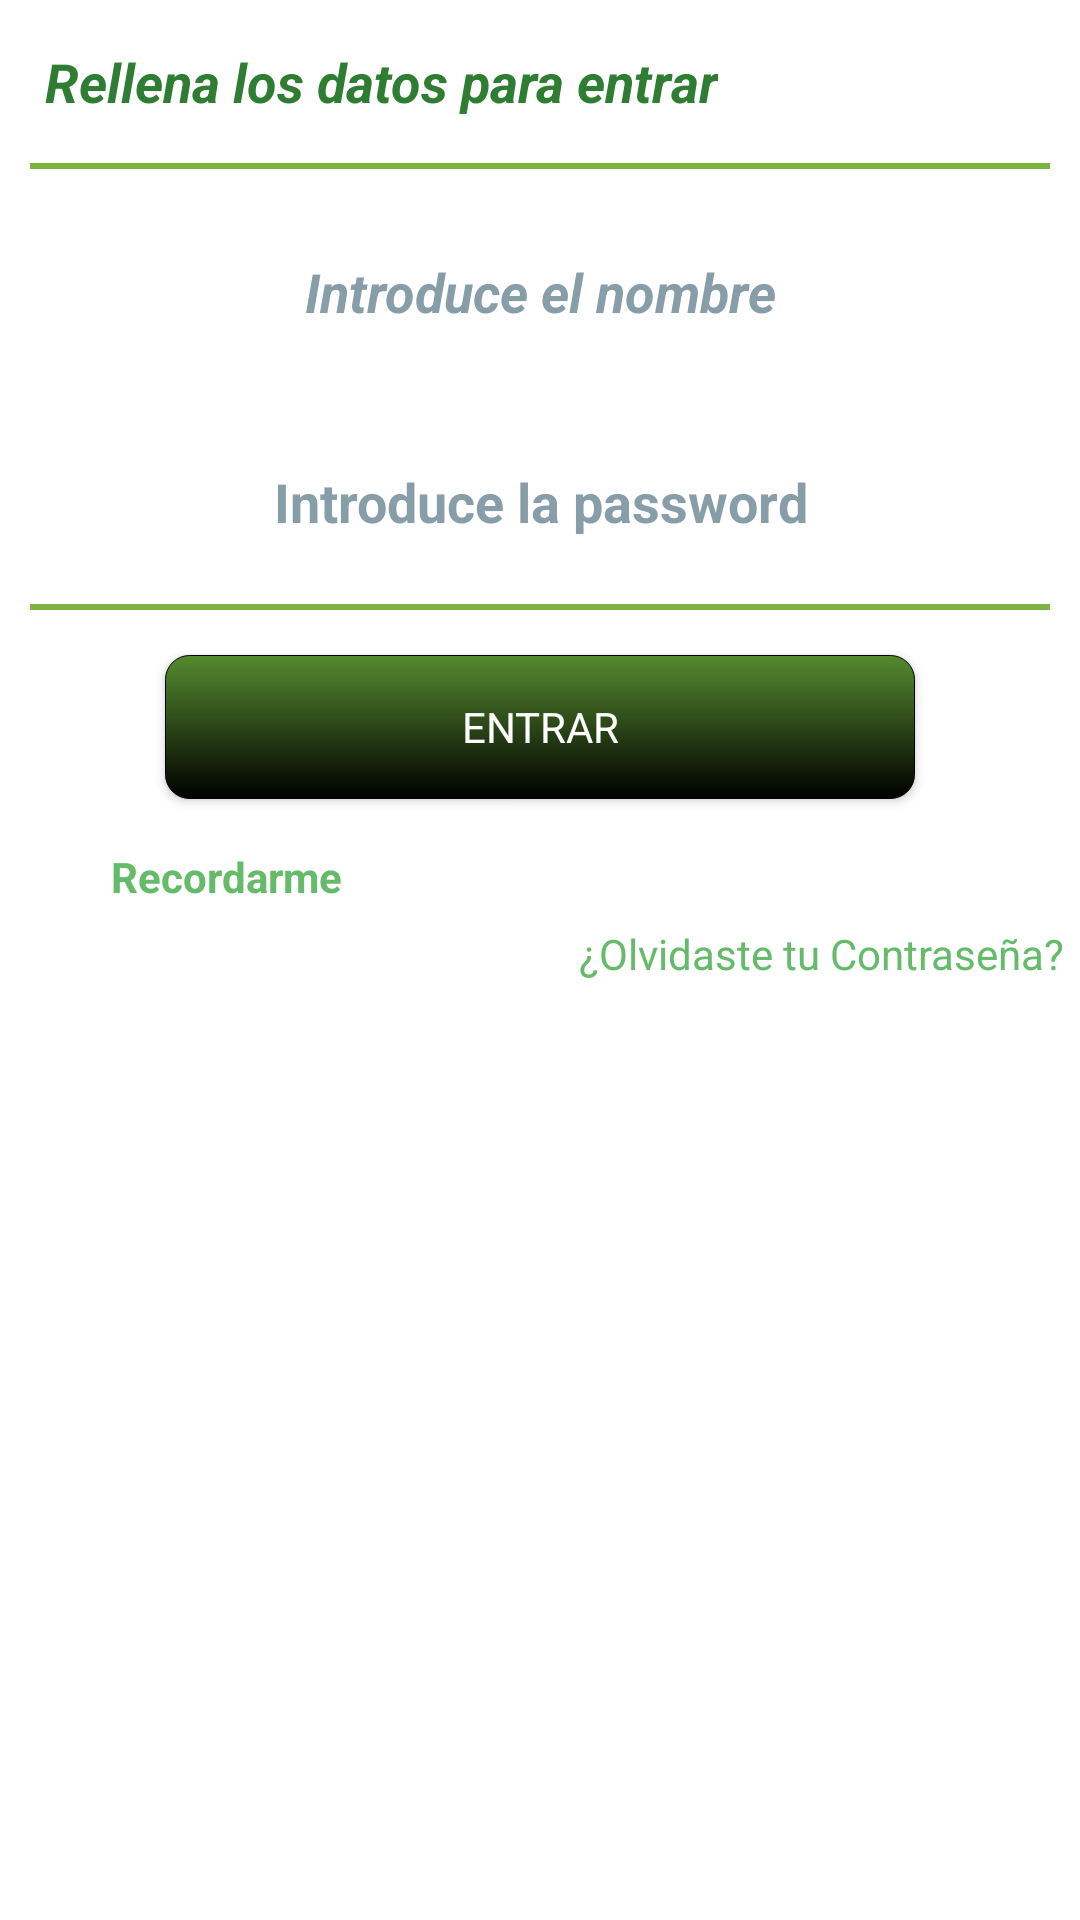

Here is an Android app screen rendered from its layout file. Give the layout XML and the strings, colors and styles it references.
<!-- AndroidManifest.xml: application theme AppTheme -->
<!-- res/layout/activity_login.xml -->
<?xml version="1.0" encoding="utf-8"?>
<LinearLayout xmlns:android="http://schemas.android.com/apk/res/android"
    xmlns:app="http://schemas.android.com/apk/res-auto"
    xmlns:tools="http://schemas.android.com/tools"
    android:layout_width="match_parent"
    android:layout_height="380dp"
    android:orientation="vertical"
    android:padding="@dimen/dialog_body"
    android:background="@android:color/white"
    tools:context=".Login"
    >
    
    
   
    
    

    <LinearLayout
        android:layout_width="match_parent"
        android:layout_height="wrap_content"
        android:orientation="horizontal"
        android:layout_marginTop="10dp"
        android:id="@+id/layoutHorizontal">

        <ImageView
            android:layout_width="wrap_content"
            android:layout_height="wrap_content"
            android:src="@drawable/icono_registro"
            android:layout_margin="5dp"/>


        <TextView
            android:layout_width="wrap_content"
            android:layout_height="wrap_content"

            android:layout_gravity="center"
            android:textAlignment="center"
            android:textColor="@color/md_green_800"
            android:typeface="sans"
            android:textStyle="bold|italic"
            android:textAppearance="?android:attr/textAppearanceMedium"
            android:text="@string/rellena_los_campos_para_entrar_en_la_app"
            android:id="@+id/textView3"
            />



    </LinearLayout>



    <View

        android:id="@+id/divid"
        android:layout_gravity="center"
        android:layout_width="340dp"
        android:layout_height="2dp"

        android:layout_below="@+id/layoutHorizontal"
        android:layout_marginBottom="@dimen/padding_between"
        android:layout_marginTop="@dimen/padding_between"
        android:background="@color/colorPrimary" />



    <EditText
        android:layout_marginTop="5dp"
        android:layout_gravity="center"
        android:textAlignment="center"
        android:textColor="@color/md_green_700"
        android:typeface="sans"
        android:textStyle="bold|italic"
        android:hint="@string/introduce_el_nombre"
        android:layout_width="300dp"
        android:layout_height="40dp"
        android:textColorHint="#c0607d8b"
        android:id="@+id/txtNombre"
        android:contextClickable="false"
        android:inputType="text" />


    <EditText
        android:layout_marginTop="@dimen/activity_vertical_margin"
        android:textAlignment="center"
        android:layout_gravity="center"
        android:textColorHint="#c0607d8b"
        android:typeface="sans"
        android:textStyle="bold"
        android:hint="Introduce la password"
        android:layout_width="300dp"
        android:layout_height="40dp"
        android:textColor="@color/md_green_700"
        android:id="@+id/txtPassword"
        android:inputType="textPassword"
        android:ems="10"/>

    <View
        android:id="@+id/divider"
        android:layout_gravity="center"
        android:layout_width="340dp"

        android:layout_height="2dp"
        android:layout_below="@+id/txtPassword"
        android:layout_marginBottom="@dimen/padding_between"
        android:layout_marginTop="@dimen/padding_between"
        android:background="@color/colorPrimary" />


    

    <Button
        android:layout_marginTop="0dp"
        android:layout_gravity="center"
        android:layout_width="250dp"
        android:layout_height="wrap_content"
        android:text="Entrar"


        android:id="@+id/btnLogin"
        android:textColor="#ffffff"
        android:typeface="sans"
        android:background="@drawable/colorear_button"/>

    <CheckBox
        android:id="@+id/recordar_check"
        android:layout_width="wrap_content"
        android:layout_height="wrap_content"
        android:layout_marginTop="10dp"
        android:layout_below="@+id/btnLogin"
        android:checked="false"
        android:textColor="@color/md_green_400"
        android:typeface="normal"
        android:textStyle="bold"

        android:text="@string/recordar_check" />


    <TextView
        android:id="@+id/olvidar_text"
        android:layout_width="wrap_content"
        android:layout_height="wrap_content"
        android:layout_alignEnd="@+id/btnLogin"
        android:layout_alignRight="@+id/btnLogin"
        android:layout_below="@+id/recordar_check"

        android:text="@string/olvidar_text"
        android:textAppearance="?android:attr/textAppearanceSmall"
        android:layout_gravity="right"
        android:textColor="@color/md_green_400"

        />


    

    




</LinearLayout>
<!-- resources referenced by this layout -->
<resources>
  <color name="colorPrimary">#7cb342</color>
  <color name="md_blue_grey_900">#263238</color>
  <color name="md_green_400">#66bb6a</color>
  <color name="md_green_700">#388e3c</color>
  <color name="md_green_800">#2e7d32</color>
  <dimen name="activity_vertical_margin">30dp</dimen>
  <dimen name="dialog_body">5dp</dimen>
  <dimen name="padding_between">15dp</dimen>
  <!-- drawable colorear_button (drawable) -->
  <?xml version="1.0" encoding="utf-8"?>
  <shape xmlns:android="http://schemas.android.com/apk/res/android">
  
  
      <corners android:radius="8dp" />
      <stroke
          android:width="1px"
  
          />-->
  
      <solid android:color="#8BC34A" />
  
     
      <gradient
          android:startColor="@android:color/background_dark"
          android:endColor="@color/colorPrimaryDark"
          android:angle="90">
          
  
  
      </gradient>
  
  
  
      
  
      
  
  
  </shape>
  <!-- drawable tunear_edittext (drawable) -->
  <?xml version="1.0" encoding="utf-8"?>
  <shape xmlns:android="http://schemas.android.com/apk/res/android">
  
  
      <corners android:radius="2dp" />
      <stroke
          android:width="2px"
  
          android:color="#ffffff"/>
  
      <solid android:color="#40607d8b" />
  
     
  
  
  
  
      
  
      
  
  
  </shape>
  <string name="introduce_el_nombre">Introduce el nombre</string>
  <string name="olvidar_text">¿Olvidaste tu Contraseña?</string>
  <string name="recordar_check">Recordarme</string>
  <string name="rellena_los_campos_para_entrar_en_la_app">Rellena los datos para entrar</string>
  <style name="AppTheme" parent="Theme.AppCompat.NoActionBar">
     
  
  
  
          
          <item name="colorPrimary">@color/colorPrimary</item>
          <item name="colorPrimaryDark">@color/colorPrimaryDark</item>
          <item name="colorAccent">@color/colorAccent</item>
          <item name="popupTheme">@style/Theme.AppCompat.Light</item>
  
  
      </style>
  <color name="colorPrimaryDark">#558b2f</color>
  <color name="colorAccent">#8BC34A</color>
</resources>
